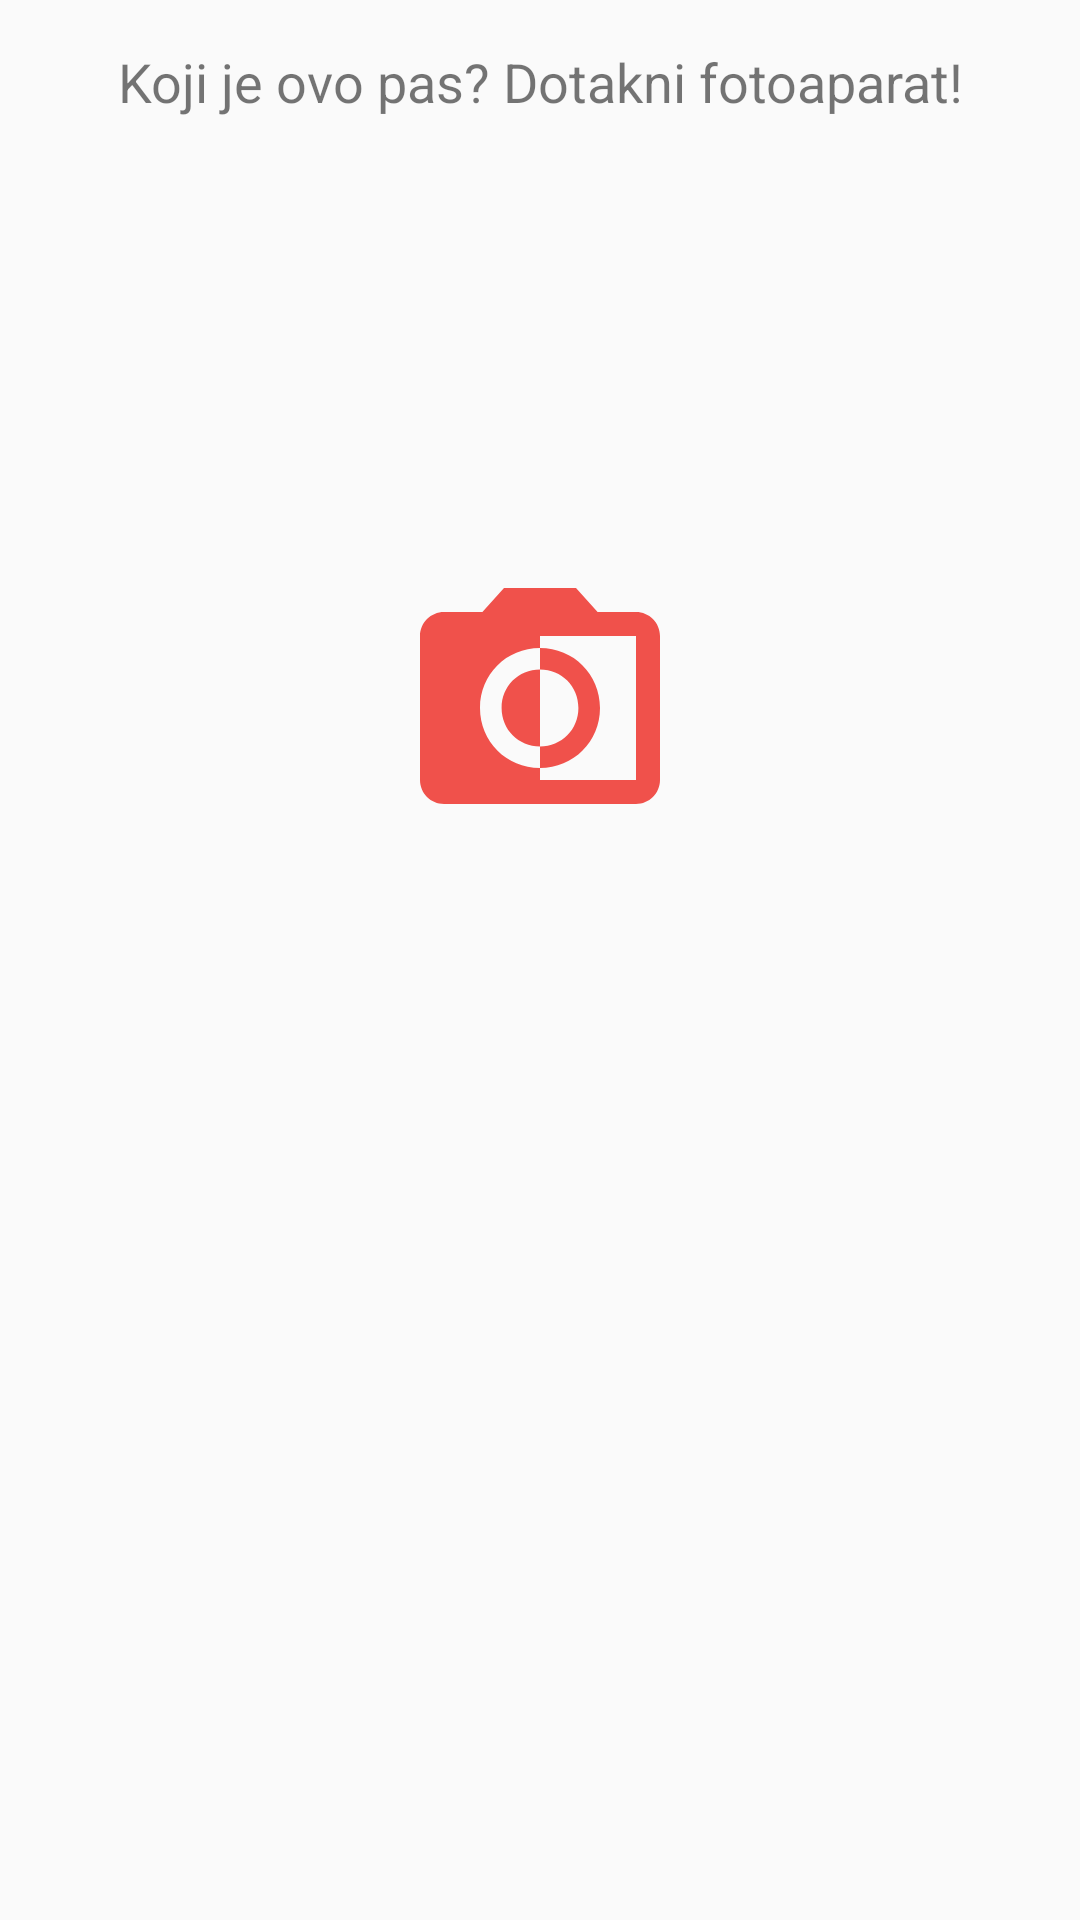

Reconstruct the res/layout file that produces this screen, plus the resources it refers to.
<!-- AndroidManifest.xml: application theme AppTheme -->
<!-- res/layout/prepoznaj_pasminu.xml -->
<?xml version="1.0" encoding="utf-8"?>
<android.support.design.widget.CoordinatorLayout
    xmlns:android="http://schemas.android.com/apk/res/android"
    xmlns:app="http://schemas.android.com/apk/res-auto"
    xmlns:tools="http://schemas.android.com/tools"
    android:layout_height="match_parent"
    android:layout_width="match_parent"
    tools:context=".PrepoznajZivotinju">



    <android.support.constraint.ConstraintLayout
        android:layout_height="match_parent"
        android:layout_width="match_parent"
        app:layout_behavior="@string/appbar_scrolling_view_behavior">

        

        <TextView
            android:id="@+id/naslovView"
            android:layout_height="wrap_content"
            android:layout_marginBottom="8dp"
            android:layout_marginTop="15dp"
            android:layout_width="wrap_content"
            android:text="@string/koji_je_ovo_pas"
            android:textSize="18sp"
            app:layout_constraintLeft_toLeftOf="parent"
            app:layout_constraintRight_toRightOf="parent"
            app:layout_constraintTop_toTopOf="parent"/>
        <TextView
            android:id="@+id/textView"
            android:layout_height="wrap_content"
            android:layout_marginBottom="8dp"
            android:layout_marginTop="8dp"
            android:layout_width="wrap_content"
            android:text=""
            android:textSize="18sp"
            app:layout_constraintBottom_toBottomOf="parent"
            app:layout_constraintLeft_toLeftOf="parent"
            app:layout_constraintRight_toRightOf="parent"
            app:layout_constraintTop_toBottomOf="@+id/imageView"/>

        <ImageView
            android:background="@drawable/background_orange"
            android:contentDescription="@null"
            android:id="@+id/imageView"
            android:layout_height="0dp"
            android:layout_marginEnd="8dp"
            android:layout_marginStart="8dp"
            android:layout_marginTop="60dp"
            android:layout_width="0dp"
            android:scaleType="center"
            app:layout_constraintDimensionRatio="1:1"
            app:layout_constraintEnd_toEndOf="parent"
            app:layout_constraintStart_toStartOf="parent"
            app:layout_constraintTop_toTopOf="parent"
            app:srcCompat="@drawable/ic_monochrome_photos_96dp"/>

    </android.support.constraint.ConstraintLayout>

</android.support.design.widget.CoordinatorLayout>
<!-- resources referenced by this layout -->
<resources>
  <!-- drawable ic_monochrome_photos_96dp (drawable) -->
  <vector android:height="96dp" android:tint="#F0514B"
      android:viewportHeight="24.0" android:viewportWidth="24.0"
      android:width="96dp" xmlns:android="http://schemas.android.com/apk/res/android">
      <path android:fillColor="#FF000000" android:pathData="M20,5h-3.2L15,3L9,3L7.2,5L4,5c-1.1,0 -2,0.9 -2,2v12c0,1.1 0.9,2 2,2h16c1.1,0 2,-0.9 2,-2L22,7c0,-1.1 -0.9,-2 -2,-2zM20,19h-8v-1c-2.8,0 -5,-2.2 -5,-5s2.2,-5 5,-5L12,7h8v12zM17,13c0,-2.8 -2.2,-5 -5,-5v1.8c1.8,0 3.2,1.4 3.2,3.2s-1.4,3.2 -3.2,3.2L12,18c2.8,0 5,-2.2 5,-5zM8.8,13c0,1.8 1.4,3.2 3.2,3.2L12,9.8c-1.8,0 -3.2,1.4 -3.2,3.2z"/>
  </vector>
  <string name="koji_je_ovo_pas">Koji je ovo pas? Dotakni fotoaparat!</string>
  <style name="AppTheme.AppBarOverlay" parent="ThemeOverlay.AppCompat.Dark.ActionBar" />
  <style name="AppTheme.PopupOverlay" parent="ThemeOverlay.AppCompat.Light" />
  <style name="AppTheme" parent="Theme.AppCompat.Light.DarkActionBar">
          <item name="colorPrimary">@color/colorPrimary</item>
          <item name="colorPrimaryDark">@color/colorPrimaryDark</item>
          <item name="colorAccent">@color/colorAccent</item>
      </style>
  <color name="colorPrimary">#f0514b</color>
  <color name="colorPrimaryDark">#C0403C</color>
  <color name="colorAccent">#F0514B</color>
</resources>
